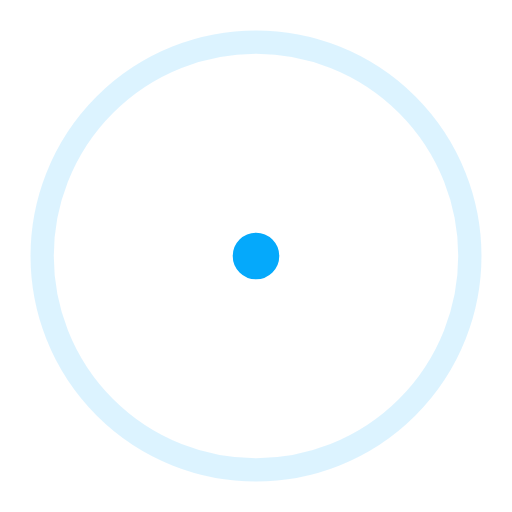
t = 0.00 s
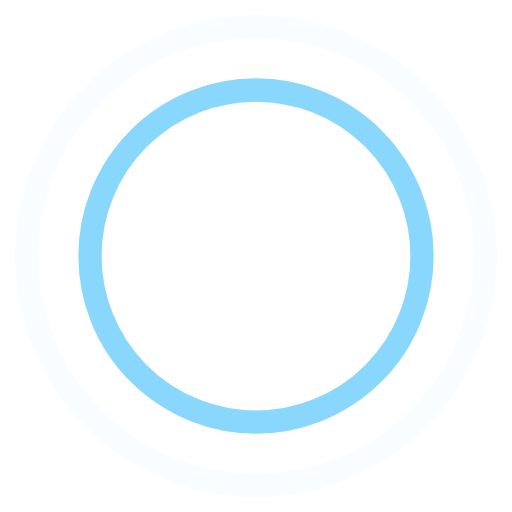
t = 0.45 s
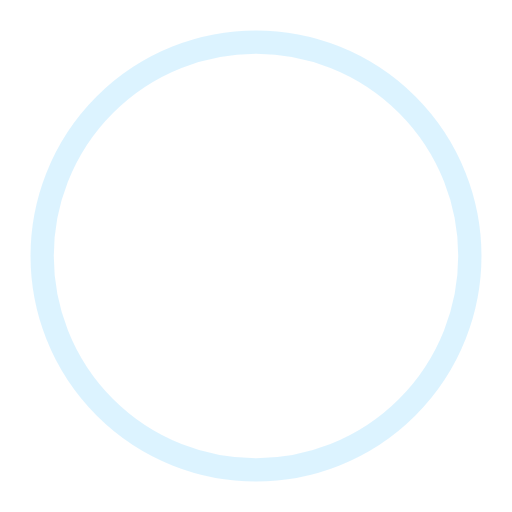
t = 0.90 s
t = 1.35 s: frame unchanged from t = 0.45 s, image omitted

The animated SVG that drew these frames (rendered in a browser with its animation timeline set to each time). Animation: 4 SMIL elements (animate=4); one cycle of 1.80 s, repeats indefinitely.

<!-- By Sam Herbert (@sherb), for everyone. More @ http://goo.gl/7AJzbL -->
<svg width="44" height="44" viewBox="0 0 44 44" xmlns="http://www.w3.org/2000/svg" stroke="#05a9fb">
    <g fill="none" fill-rule="evenodd" stroke-width="2">
        <circle cx="22" cy="22" r="1">
            <animate attributeName="r"
                begin="0s" dur="1.8s"
                values="1; 20"
                calcMode="spline"
                keyTimes="0; 1"
                keySplines="0.165, 0.84, 0.44, 1"
                repeatCount="indefinite" />
            <animate attributeName="stroke-opacity"
                begin="0s" dur="1.8s"
                values="1; 0"
                calcMode="spline"
                keyTimes="0; 1"
                keySplines="0.3, 0.61, 0.355, 1"
                repeatCount="indefinite" />
        </circle>
        <circle cx="22" cy="22" r="1">
            <animate attributeName="r"
                begin="-0.9s" dur="1.8s"
                values="1; 20"
                calcMode="spline"
                keyTimes="0; 1"
                keySplines="0.165, 0.84, 0.44, 1"
                repeatCount="indefinite" />
            <animate attributeName="stroke-opacity"
                begin="-0.9s" dur="1.8s"
                values="1; 0"
                calcMode="spline"
                keyTimes="0; 1"
                keySplines="0.3, 0.61, 0.355, 1"
                repeatCount="indefinite" />
        </circle>
    </g>
</svg>
